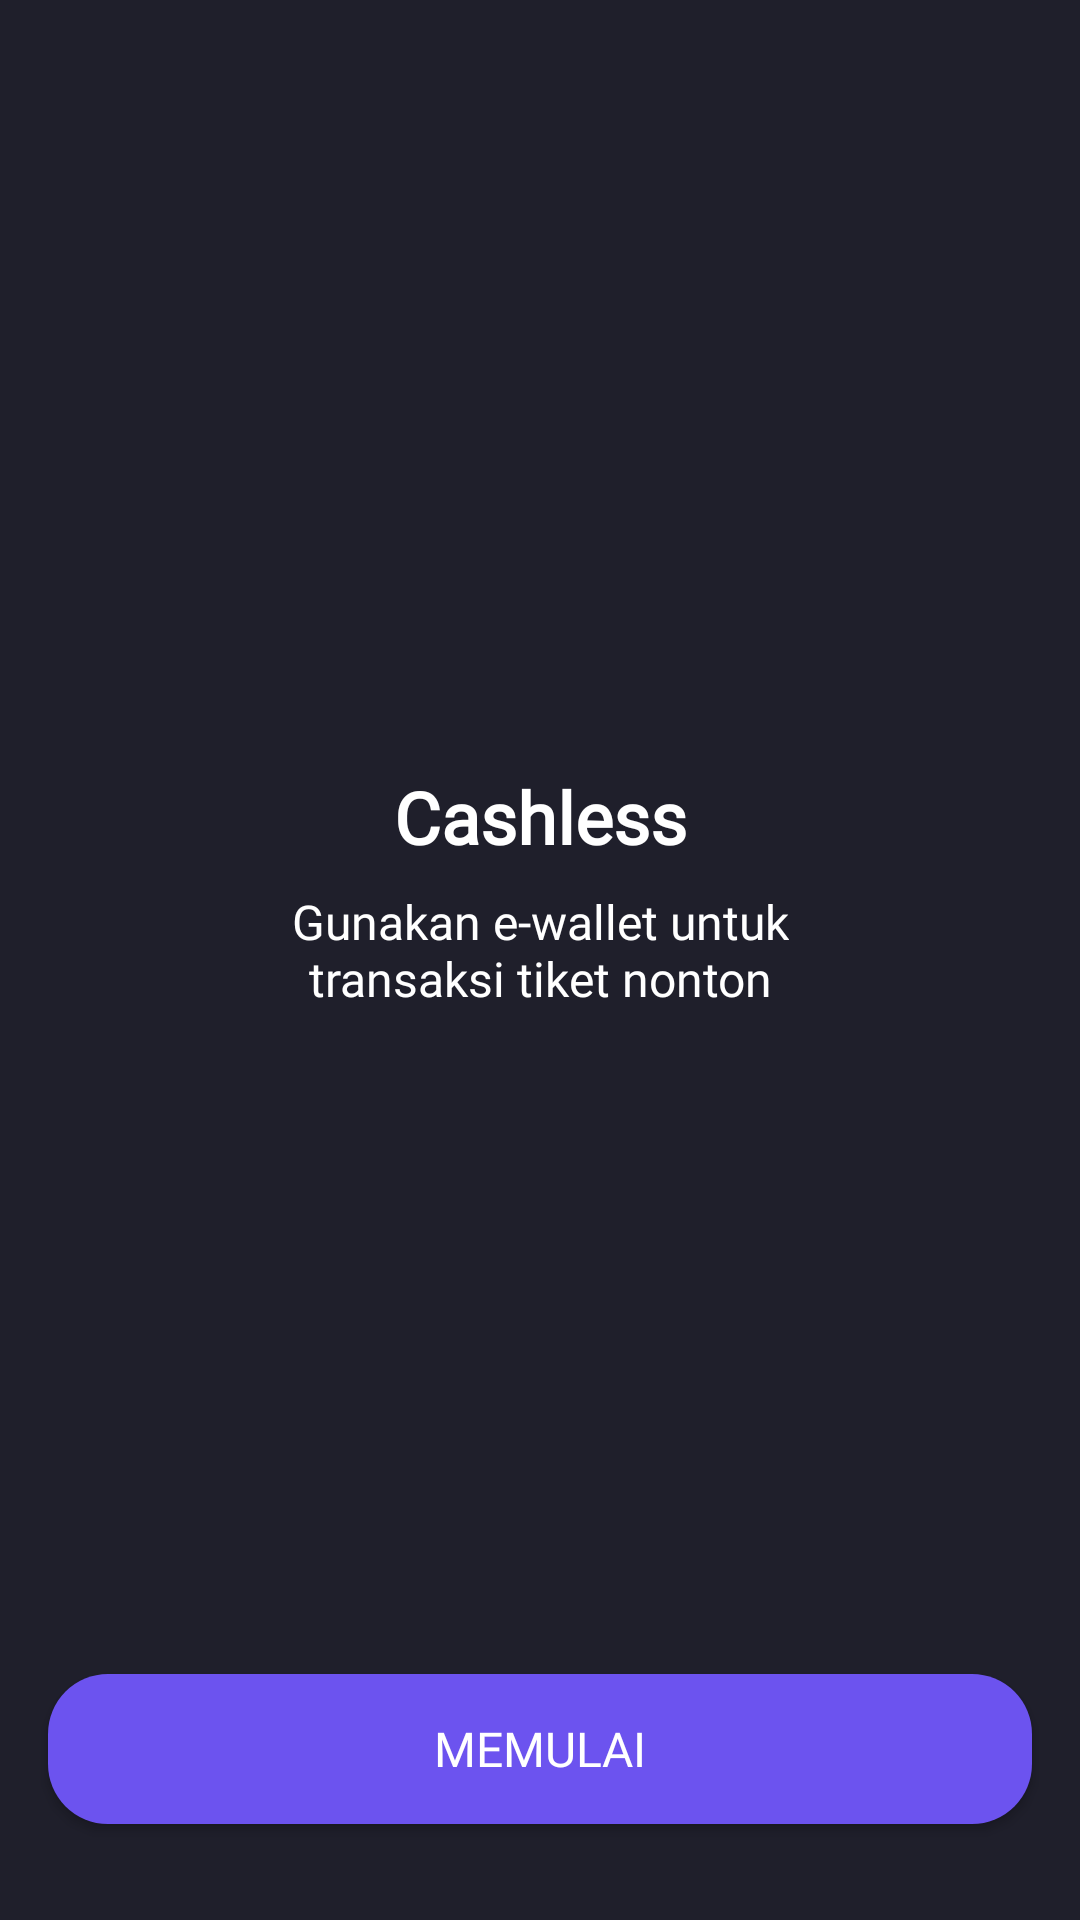

Write the Android layout XML for this screen, with the resource values it uses.
<!-- AndroidManifest.xml: application theme Theme.HansMov.noActionBar -->
<!-- res/layout/activity_on_boarding_three.xml -->
<?xml version="1.0" encoding="utf-8"?>
<androidx.constraintlayout.widget.ConstraintLayout xmlns:android="http://schemas.android.com/apk/res/android"
    xmlns:app="http://schemas.android.com/apk/res-auto"
    xmlns:tools="http://schemas.android.com/tools"
    android:layout_width="match_parent"
    android:layout_height="match_parent"
    android:background="@color/darkblue"
    tools:context=".onboarding.OnBoardingThreeActivity">

    <ImageView
        android:id="@+id/imageView2"
        android:layout_width="200dp"
        android:layout_height="200dp"
        android:layout_marginTop="32dp"
        app:layout_constraintEnd_toEndOf="parent"
        app:layout_constraintStart_toStartOf="parent"
        app:layout_constraintTop_toTopOf="parent"
        app:srcCompat="@drawable/cashless" />

    <androidx.appcompat.widget.AppCompatButton
        android:id="@+id/btn_mulai"
        android:layout_width="match_parent"
        android:layout_height="50dp"
        android:layout_marginStart="16dp"
        android:layout_marginEnd="16dp"
        android:layout_marginBottom="32dp"
        android:background="@drawable/shape_rectangle_bluelight"
        android:fontFamily="@font/poppins_medium"
        android:padding="8dp"
        android:text="@string/memulai"
        android:textAlignment="center"
        android:textColor="@color/white"
        android:textSize="16sp"
        app:layout_constraintBottom_toBottomOf="parent"
        app:layout_constraintEnd_toEndOf="parent"
        app:layout_constraintStart_toStartOf="parent" />

    <TextView
        android:id="@+id/textView"
        android:layout_width="wrap_content"
        android:layout_height="wrap_content"
        android:layout_marginTop="24dp"
        android:text="@string/cashless"
        android:fontFamily="@font/poppins_medium"
        android:textColor="@color/white"
        android:textSize="24sp"
        android:textStyle="bold"
        app:layout_constraintEnd_toEndOf="parent"
        app:layout_constraintStart_toStartOf="parent"
        app:layout_constraintTop_toBottomOf="@+id/imageView2" />

    <TextView
        android:id="@+id/textView2"
        android:layout_width="wrap_content"
        android:layout_height="wrap_content"
        android:layout_marginTop="8dp"
        android:text="@string/deskrip_cashless"
        android:fontFamily="@font/poppins_regular"
        android:textAlignment="center"
        android:textColor="@color/white"
        android:textSize="16sp"
        app:layout_constraintEnd_toEndOf="parent"
        app:layout_constraintStart_toStartOf="parent"
        app:layout_constraintTop_toBottomOf="@+id/textView" />

</androidx.constraintlayout.widget.ConstraintLayout>
<!-- resources referenced by this layout -->
<resources>
  <color name="darkblue">#1F1F2B</color>
  <color name="white">#FFFFFFFF</color>
  <!-- drawable shape_rectangle_bluelight (drawable) -->
  <?xml version="1.0" encoding="utf-8"?>
  <shape xmlns:android="http://schemas.android.com/apk/res/android"
      android:shape="rectangle">
      <solid android:color="@color/blue_light"/>
      <corners android:radius="20dp"/>
  </shape>
  <string name="cashless">Cashless</string>
  <string name="deskrip_cashless">Gunakan e-wallet untuk\ntransaksi tiket nonton</string>
  <string name="memulai">Memulai</string>
  <style name="Theme.HansMov.noActionBar" parent="Theme.AppCompat.Light.NoActionBar" />
  <color name="blue_light">#6C53EF</color>
</resources>
